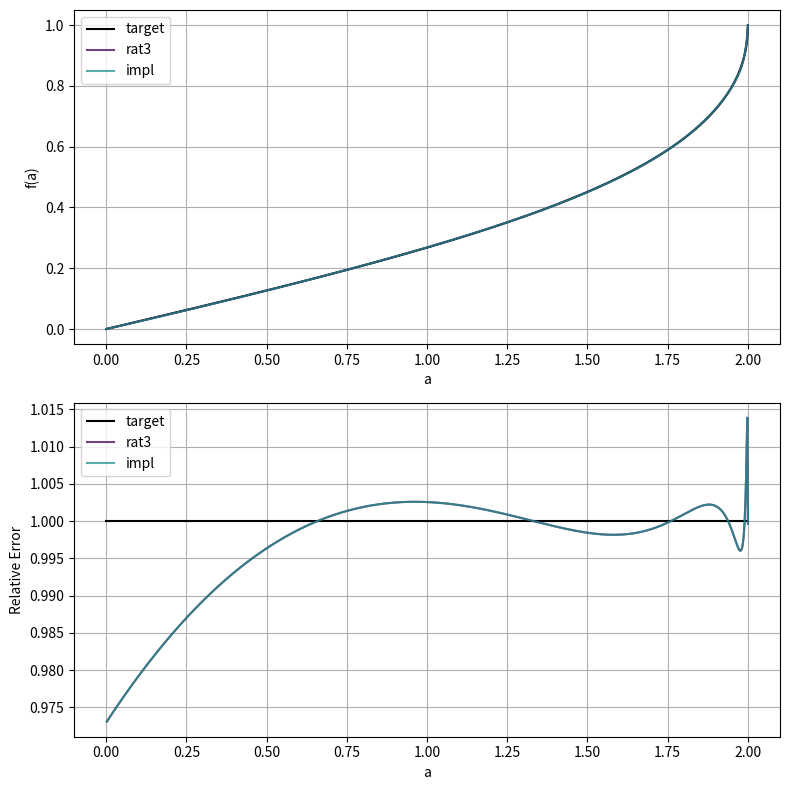

Python code for this plot:
import numpy as np
import matplotlib.pyplot as plt
import scipy.optimize as optimize
import numpy.polynomial as polynomial
from numpy.polynomial import Polynomial
from numpy.polynomial import Chebyshev
from dataclasses import dataclass


"""
```maxima
ω: %pi - acos(a / 2);
t: tan(ω / 2);
expr: (t - 1) / (t + 1);
```

```wolfram
(tan(π - acos(a / 2) / 2) - 1) / (tan(π - acos(a / 2) / 2) + 1)
```
"""


def targetFunc(a):
    """`a` is in [-2, 2]."""
    omega_a = np.pi - np.arccos(a / 2)
    t = np.tan(omega_a / 2)
    return (t - 1) / (t + 1)


def poly3(x, a1, a2, a3):
    return (a1 + (a2 + a3 * x * x) * x * x) * x


def poly4(x, a1, a2, a3, a4):
    xx = x * x
    return (a1 + (a2 + (a3 + a4 * xx) * xx) * xx) * x


def poly5(x, a1, a2, a3, a4, a5):
    xx = x * x
    return (a1 + (a2 + (a3 + (a4 + a5 * xx) * xx) * xx) * xx) * x


def rat2(x, b1, b2, a1, a2):
    return (b1 * x + b2 * x * x) / (1 + a1 * x + a2 * x * x)


def rat3(x, b1, b2, b3, a1, a2, a3):
    return (b1 * x + b2 * x * x + b3 * x * x * x) / (
        1 + a1 * x + a2 * x * x + a3 * x * x * x
    )


def rat4(x, b1, b2, b3, b4, a1, a2, a3, a4):
    return ((((b4 * x + b3) * x + b2) * x + b1) * x) / (
        (((a4 * x + a3) * x + a2) * x + a1) * x + 1
    )


def rat5(x, b1, b2, b3, b4, b5, a1, a2, a3, a4, a5):
    return (((((b5 * x + b4) * x + b3) * x + b2) * x + b1) * x) / (
        ((((a5 * x + a4) * x + a3) * x + a2) * x + a1) * x + 1
    )


@dataclass
class FitResult:
    label: str
    value: np.array


def impl(x):
    b = [0.24324073816096012, -0.2162512785673542, 0.0473854827531673]
    a = [-0.9569399371569998, 0.23899241566503945, -0.005191170339007643]
    return (x * (b[0] + x * (b[1] + x * b[2]))) / (
        1 + x * (a[0] + x * (a[1] + x * a[2]))
    )


def approx():
    xdata = np.linspace(0, 2, 1024)
    ydata = targetFunc(xdata)

    sigma = np.full_like(xdata, 6)
    sigma[-1] = 1

    def fit(fitFunc):
        popt, _ = optimize.curve_fit(fitFunc, xdata, ydata, sigma=sigma)
        print(list(popt))
        return FitResult(fitFunc.__name__, fitFunc(xdata, *popt))

    def fitCheby(order=9):
        coef = polynomial.chebyshev.chebfit(xdata, ydata, order)
        cheby = Chebyshev(coef)
        return cheby(xdata)

    data = [
        # FitResult("cheby", fitCheby()),
        # fit(rat2),
        fit(rat3),
        # fit(rat4), # Error is too large.
        # fit(rat5), # Can't coverge.
        # fit(poly3),
        # fit(poly4),
        # fit(poly5),
        FitResult("impl", impl(xdata)),
    ]

    fig, ax = plt.subplots(2)
    fig.set_size_inches((8, 8))
    ax[0].plot(xdata, ydata, color="black", label="target")
    ax[1].plot(xdata, ydata / ydata, color="black", label="target")

    cmap = plt.get_cmap("viridis")
    for index, dt in enumerate(data):
        label = dt.label
        value = dt.value
        color = cmap(index / len(data))
        ax[0].plot(xdata, value, color=color, alpha=0.75, label=label)
        ax[1].plot(
            xdata[1:], value[1:] / ydata[1:], color=color, alpha=0.75, label=label
        )

    ax[0].set_ylabel("f(a)")
    ax[0].set_xlabel("a")
    ax[1].set_ylabel("Relative Error")
    ax[1].set_xlabel("a")
    for axis in ax:
        axis.grid()
        axis.legend()

    fig.tight_layout()
    plt.show()


def plot():
    a = np.linspace(-2, 2, 1024)
    y = targetFunc(a)
    plt.plot(a, y)
    plt.grid()
    plt.show()


approx()
